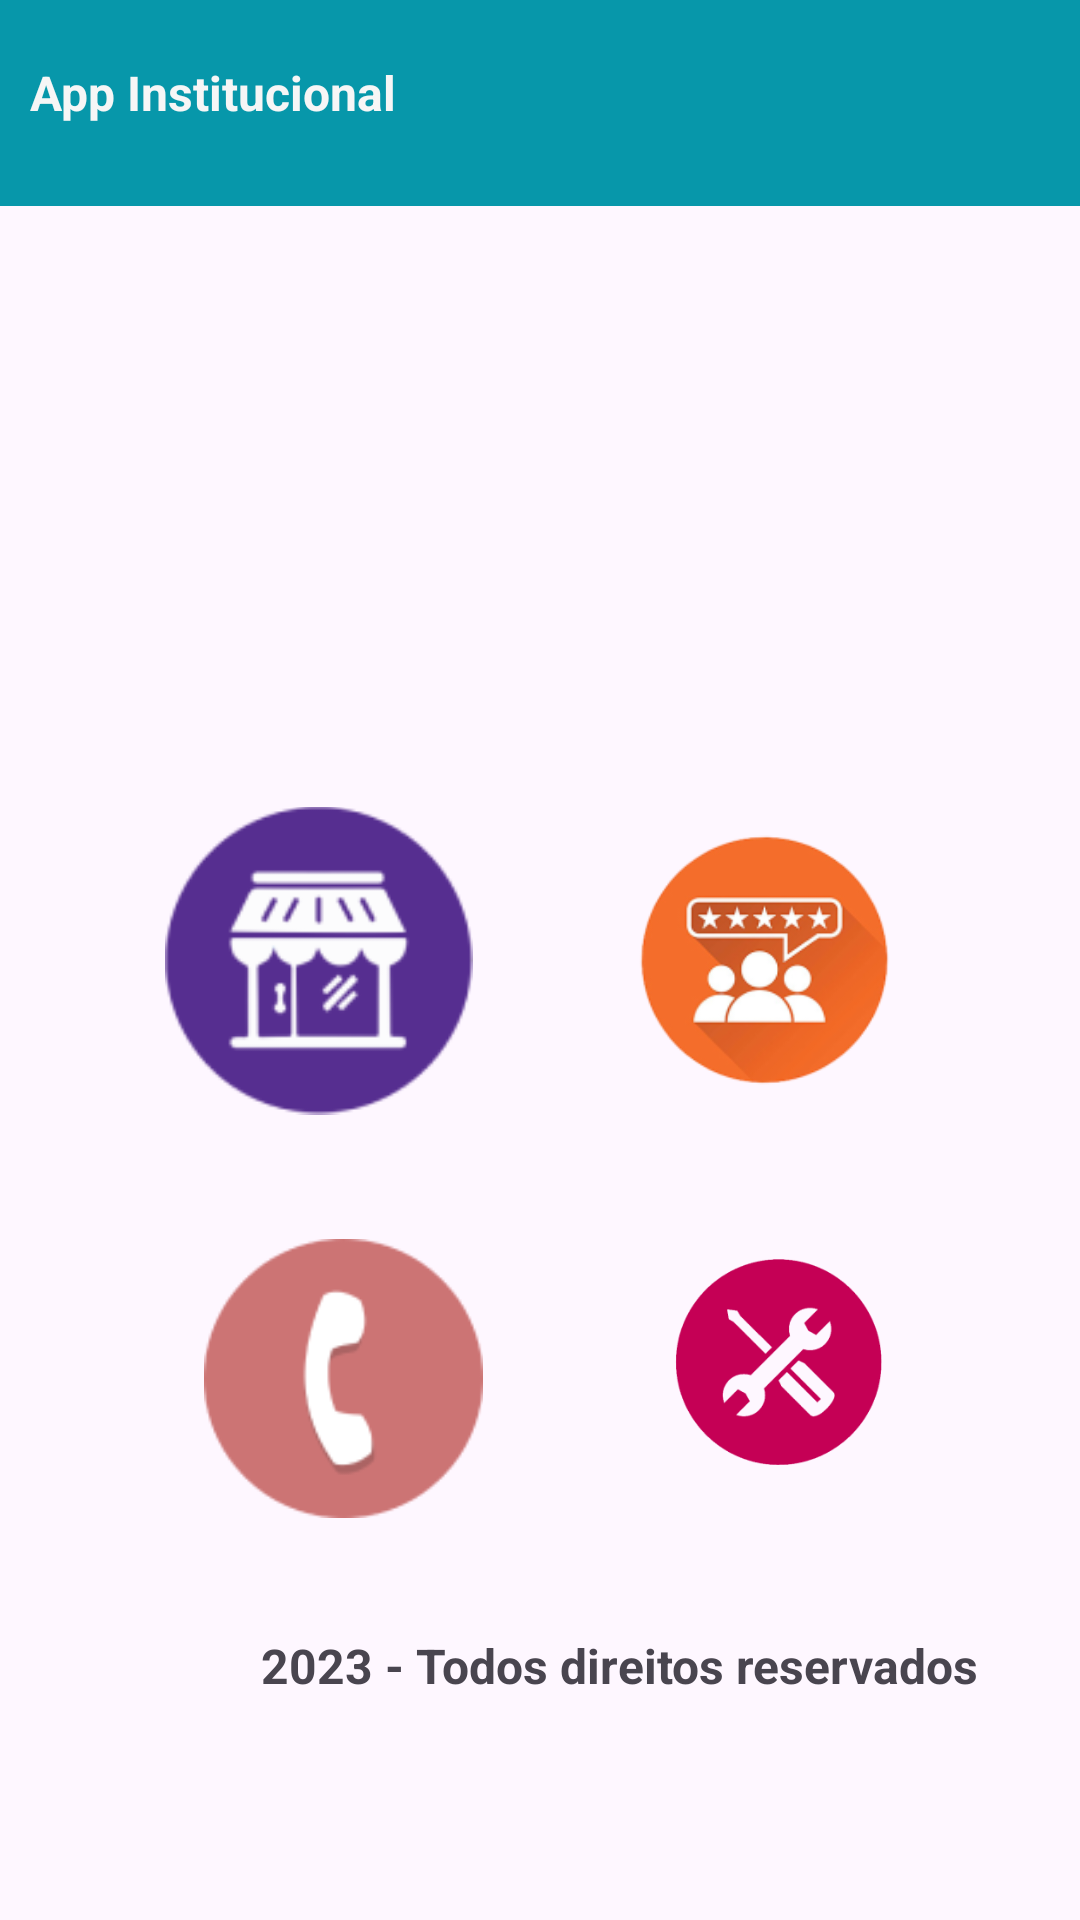

Reconstruct the res/layout file that produces this screen, plus the resources it refers to.
<!-- AndroidManifest.xml: application theme Theme.AppInstitucional -->
<!-- res/layout/activity_main.xml -->
<?xml version="1.0" encoding="utf-8"?>
<androidx.constraintlayout.widget.ConstraintLayout xmlns:android="http://schemas.android.com/apk/res/android"
    xmlns:app="http://schemas.android.com/apk/res-auto"
    xmlns:tools="http://schemas.android.com/tools"
    android:layout_width="match_parent"
    android:layout_height="match_parent"
    tools:context=".MainActivity">

    <TextView
        android:id="@+id/textView"
        android:layout_width="0dp"
        android:layout_height="0dp"
        android:layout_marginBottom="51dp"
        android:background="#0797AA"
        android:paddingLeft="10sp"
        android:paddingTop="20dp"
        android:text="App Institucional"
        android:textColor="#F6F6F6"
        android:textSize="16sp"
        android:textStyle="bold"
        app:layout_constraintBottom_toTopOf="@+id/imageView6"
        app:layout_constraintEnd_toEndOf="parent"
        app:layout_constraintStart_toStartOf="parent"
        app:layout_constraintTop_toTopOf="parent" />

    <ImageView
        android:id="@+id/imageView3"
        android:layout_width="0dp"
        android:layout_height="132dp"
        android:layout_marginEnd="54dp"
        app:layout_constraintBottom_toBottomOf="parent"
        app:layout_constraintEnd_toEndOf="parent"
        app:layout_constraintStart_toEndOf="@+id/imageView2"
        app:layout_constraintTop_toTopOf="parent"
        app:srcCompat="@drawable/menu_cliente" />

    <ImageView
        android:id="@+id/imageView5"
        android:layout_width="0dp"
        android:layout_height="0dp"
        android:layout_marginEnd="54dp"
        android:layout_marginBottom="56dp"
        app:layout_constraintBottom_toTopOf="@+id/tvDireitos"
        app:layout_constraintEnd_toEndOf="parent"
        app:layout_constraintStart_toEndOf="@+id/imageView4"
        app:layout_constraintTop_toBottomOf="@+id/imageView2"
        app:srcCompat="@drawable/menu_servico" />

    <ImageView
        android:id="@+id/imageView2"
        android:layout_width="0dp"
        android:layout_height="wrap_content"
        android:layout_marginStart="55dp"
        android:layout_marginEnd="46dp"
        android:layout_marginBottom="42dp"
        app:layout_constraintBottom_toTopOf="@+id/imageView5"
        app:layout_constraintEnd_toStartOf="@+id/imageView3"
        app:layout_constraintStart_toStartOf="parent"
        app:layout_constraintTop_toBottomOf="@+id/imageView6"
        app:srcCompat="@drawable/menu_empresa" />

    <ImageView
        android:id="@+id/imageView4"
        android:layout_width="0dp"
        android:layout_height="115dp"
        android:layout_marginStart="68dp"
        android:layout_marginTop="42dp"
        android:layout_marginEnd="52dp"
        android:layout_marginBottom="45dp"
        app:layout_constraintBottom_toTopOf="@+id/tvDireitos"
        app:layout_constraintEnd_toStartOf="@+id/imageView5"
        app:layout_constraintStart_toStartOf="parent"
        app:layout_constraintTop_toBottomOf="@+id/imageView2"
        app:srcCompat="@drawable/menu_contato" />

    <ImageView
        android:id="@+id/imageView6"
        android:layout_width="0dp"
        android:layout_height="0dp"
        android:layout_marginStart="38dp"
        android:layout_marginEnd="38dp"
        android:layout_marginBottom="74dp"
        app:layout_constraintBottom_toTopOf="@+id/imageView2"
        app:layout_constraintEnd_toEndOf="parent"
        app:layout_constraintStart_toStartOf="parent"
        app:layout_constraintTop_toBottomOf="@+id/textView"
        app:srcCompat="@drawable/logoFiap" />

    <TextView
        android:id="@+id/tvDireitos"
        android:layout_width="wrap_content"
        android:layout_height="wrap_content"
        android:layout_marginStart="19dp"
        android:layout_marginBottom="74dp"
        android:text="2023 - Todos direitos reservados"
        android:textSize="16sp"
        android:textStyle="bold"
        app:layout_constraintBottom_toBottomOf="parent"
        app:layout_constraintStart_toStartOf="@+id/imageView4"
        app:layout_constraintTop_toBottomOf="@+id/imageView5" />

</androidx.constraintlayout.widget.ConstraintLayout>
<!-- resources referenced by this layout -->
<resources>
  <!-- drawable menu_cliente: png bitmap (drawable, 22720 bytes) -->
  <!-- drawable menu_contato: png bitmap (drawable, 4177 bytes) -->
  <!-- drawable menu_empresa: png bitmap (drawable, 6454 bytes) -->
  <!-- drawable menu_servico: png bitmap (drawable, 13197 bytes) -->
  <style name="Theme.AppInstitucional" parent="Base.Theme.AppInstitucional" />
  <style name="Base.Theme.AppInstitucional" parent="Theme.Material3.DayNight.NoActionBar">
          
          
      </style>
</resources>
